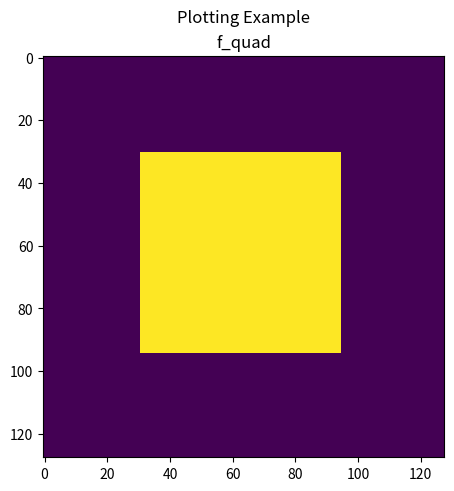
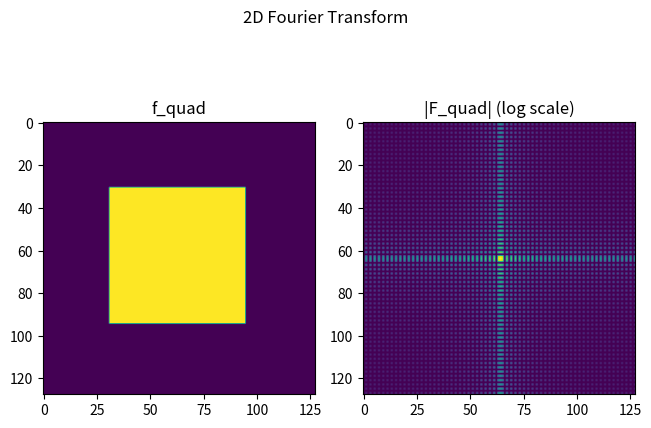
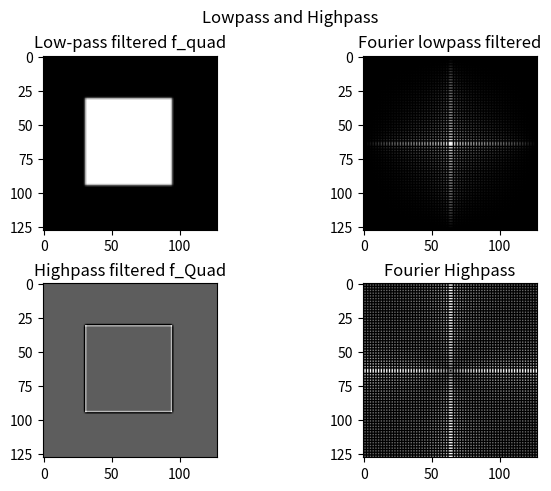
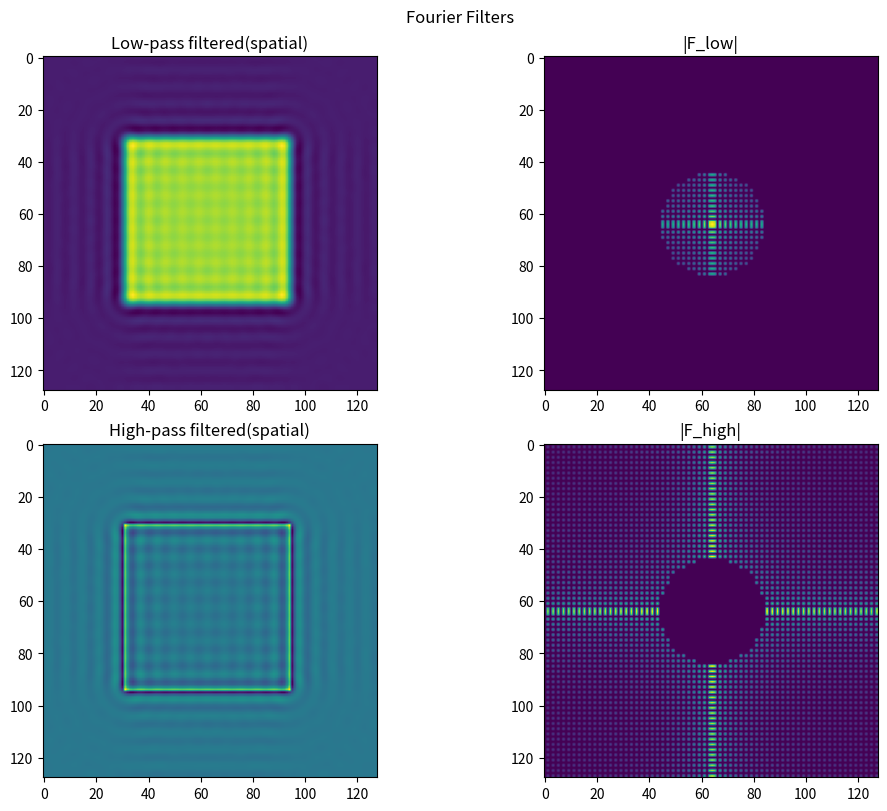

Source code (Python) for these figures, in order:
"""Insert your solutions for exercise 3 here."""

import numpy as np
import matplotlib.pyplot as plt

# --------------------------------------------------------
# define the 2D function
f_quad = np.zeros((128, 128))
S = np.arange(31, 95)
f_quad[np.ix_(S, S)] = 1

# Plot the function:
# plt.imshow(f_quad)


# demonstrate plotting

fig, ax = plt.subplots(1, 1, constrained_layout=True)
ax.set_title("f_quad")
ax.imshow(f_quad, cmap="viridis")
fig.suptitle("Plotting Example")
plt.show()

# --------------------------------------------------------

# --------------------------------------------------------
# Insert solutions for 3a here

# apply the 2D fourier transform to f_quad
F_quad = np.fft.fft2(f_quad)
# shifting zero-frequency component to the center of the image
F_quad_shifted = np.fft.fftshift(F_quad)


# plot both f_quad and its fourier transform F_quad
fig, axs = plt.subplots(1, 2, constrained_layout=True)

fig.suptitle("2D Fourier Transform")

# plotting original image in left subplot (f_quad is being plotted in line 13-17; thats why its shown twice)
axs[0].imshow(f_quad, cmap="viridis")
axs[0].set_title("f_quad")

# plotting magnitude of Fourier transformation in right subplot (using log scale for underline clearer the differences)
axs[1].imshow(np.log(1 + np.abs(F_quad_shifted)), cmap="viridis")
axs[1].set_title("|F_quad| (log scale)")

plt.show()
# --------------------------------------------------------

# plotting original image in left subplot (f_quad is being plotted in line 13-17; thats why its shown twice)
# axs[0].imshow(f_quad, cmap="viridis")
# axs[0].set_title("f_quad")

# plotting magnitude of Fourier transformation in right subplot (using log scale for underline clearer the differences)
# axs[1].imshow(np.log(1 + np.abs(F_Quad_shifted)), cmap="viridis")
# axs[1].set_title("|F_quad| (log scale)")

#plt.show()
# --------------------------------------------------------
# --------------------------------------------------------
# Insert solutions for 3b here
def box_filter_2d(f: np.ndarray, kernel: np.ndarray) -> np.ndarray:
    """This function implements a filter by using a kernel"""
    padded_f = np.pad(f, ((1, 1), (1, 1)), mode='constant')
    filtered_f = np.zeros_like(f)
    for i in range(f.shape[0]): #apply to each pixel
        for j in range(f.shape[1]):
            region = padded_f[i:i+3, j:j+3]
            filtered_f[i, j] = np.sum(region * kernel)
    return filtered_f

# define gauss and laplace kernels
gauss_kernel = np.array([[1, 2, 1], [2, 4, 2], [1, 2, 1]]) / 16.0
laplace_kernel = np.array([[-1, -2, -1], [-2, 12, -2], [-1, -2, -1]])

# apply low pass and high pass to f_quad
lowpass_filtered = box_filter_2d(f_quad, gauss_kernel)
highpass_filtered = box_filter_2d(f_quad, laplace_kernel)

# apply the 2D Fourier transform to the results
F_lowpass = np.fft.fft2(lowpass_filtered)
F_lowpass_shifted = np.fft.fftshift(F_lowpass)
F_highpass = np.fft.fft2(highpass_filtered)
F_highpass_shifted = np.fft.fftshift(F_highpass)

# plot all results (lowpass and highpass filtered f_Quad and their fourier transformations)
fig, axs = plt.subplots(2, 2, constrained_layout=True)

# low-pass result
axs[0, 0].imshow(lowpass_filtered, cmap="gray")
axs[0, 0].set_title("Low-pass filtered f_quad")



# low-pass Fourier transform
axs[0, 1].imshow(np.log(1 + np.abs(F_lowpass_shifted)), cmap="gray")
axs[0, 1].set_title("Fourier lowpass filtered")


# high-pass result
axs[1, 0].imshow(highpass_filtered, cmap="gray")
axs[1, 0].set_title("Highpass filtered f_Quad")


# high-pass Fourier transform
axs[1, 1].imshow(np.log(1 + np.abs(F_highpass_shifted)), cmap="gray")
axs[1, 1].set_title("Fourier Highpass")


fig.suptitle("Lowpass and Highpass")
plt.show()

conv_result = lowpass_filtered
# --------------------------------------------------------

# --------------------------------------------------------
# Insert solutions for 3c here
def low_pass_filter(F: np.ndarray, threshold: int) -> np.ndarray:
    # creating copy of Fourier transform so the "original" is not being influenced
    F_filtered = F.copy()
    # getting number of rows and columns from Fourier transform
    M, N = F.shape
    # creating coordinate grids in the center of the image (0)
    u = np.arange(M) - M//2
    v = np.arange(N) - N//2
    U, V = np.meshgrid(u, v, indexing='ij')
    # defining distance from the center for each frequency component in pixels
    D = np.sqrt(U**2 + V**2)
    # zero out all the high frequencies outside of the threshold radius --> keeping only low frequencies
    F_filtered[D > threshold] = 0  
    return F_filtered

def high_pass_filter(F: np.ndarray, threshold: int) -> np.ndarray:
    # creating copy of Fourier transform so the "original" is not being influenced
    F_filtered = F.copy()
    # getting number of rows and columns from Fourier transform
    M, N = F.shape
     # creating coordinate grids in the center of the image (0)
    u = np.arange(M) - M//2
    v = np.arange(N) - N//2
    U, V = np.meshgrid(u, v, indexing='ij')
    # defining distance from the center for each frequency component in pixels
    D = np.sqrt(U**2 + V**2)
    # zero out all the low frequencies outside of the threshold radius --> keeping only high frequencies
    F_filtered[D < threshold] = 0  
    return F_filtered
 
# apply filters to the fourier transformed F_quad of f_quad
# defining cutoff threshold radius of n pixels --> here: 20 pixels but flexible
threshold_radius = 20
# Applying low-pass and high-pass filters to shifted Fourier transform
F_low = low_pass_filter(F_quad_shifted, threshold_radius)
F_high = high_pass_filter(F_quad_shifted, threshold_radius)

# for both filters: 
# - moving the zero frequency back to top-left corner --> base for inverse FFT
# - compute inverse 2D Fourier transform
# - discarding noise caused by numerical errors
f_low = np.fft.ifft2(np.fft.ifftshift(F_low)).real
f_high = np.fft.ifft2(np.fft.ifftshift(F_high)).real


# plot all results (low pass and high pass filtered f_quad and their fourier transformations)
# fig, grid = plt.subplots(2, 2)
fig, axs = plt.subplots(2, 2, figsize=(10, 8), constrained_layout=True)

fig.suptitle("Fourier Filters")
# plotting the low-pass filtered image in spatial domain
axs[0, 0].imshow(f_low, cmap="viridis")
axs[0, 0].set_title("Low-pass filtered(spatial)")
# plotting the magnitude of low-pass Fourier transform
axs[0, 1].imshow(np.log(1 + np.abs(F_low)), cmap="viridis")
axs[0, 1].set_title("|F_low|")
# plotting the high-pass filtered image in spatial domain
axs[1, 0].imshow(f_high, cmap="viridis")
axs[1, 0].set_title("High-pass filtered(spatial)")
# plotting magnitude of high-pass Fourier transform
axs[1, 1].imshow(np.log(1 + np.abs(F_high)), cmap="viridis")
axs[1, 1].set_title("|F_high|")
plt.show()
# --------------------------------------------------------